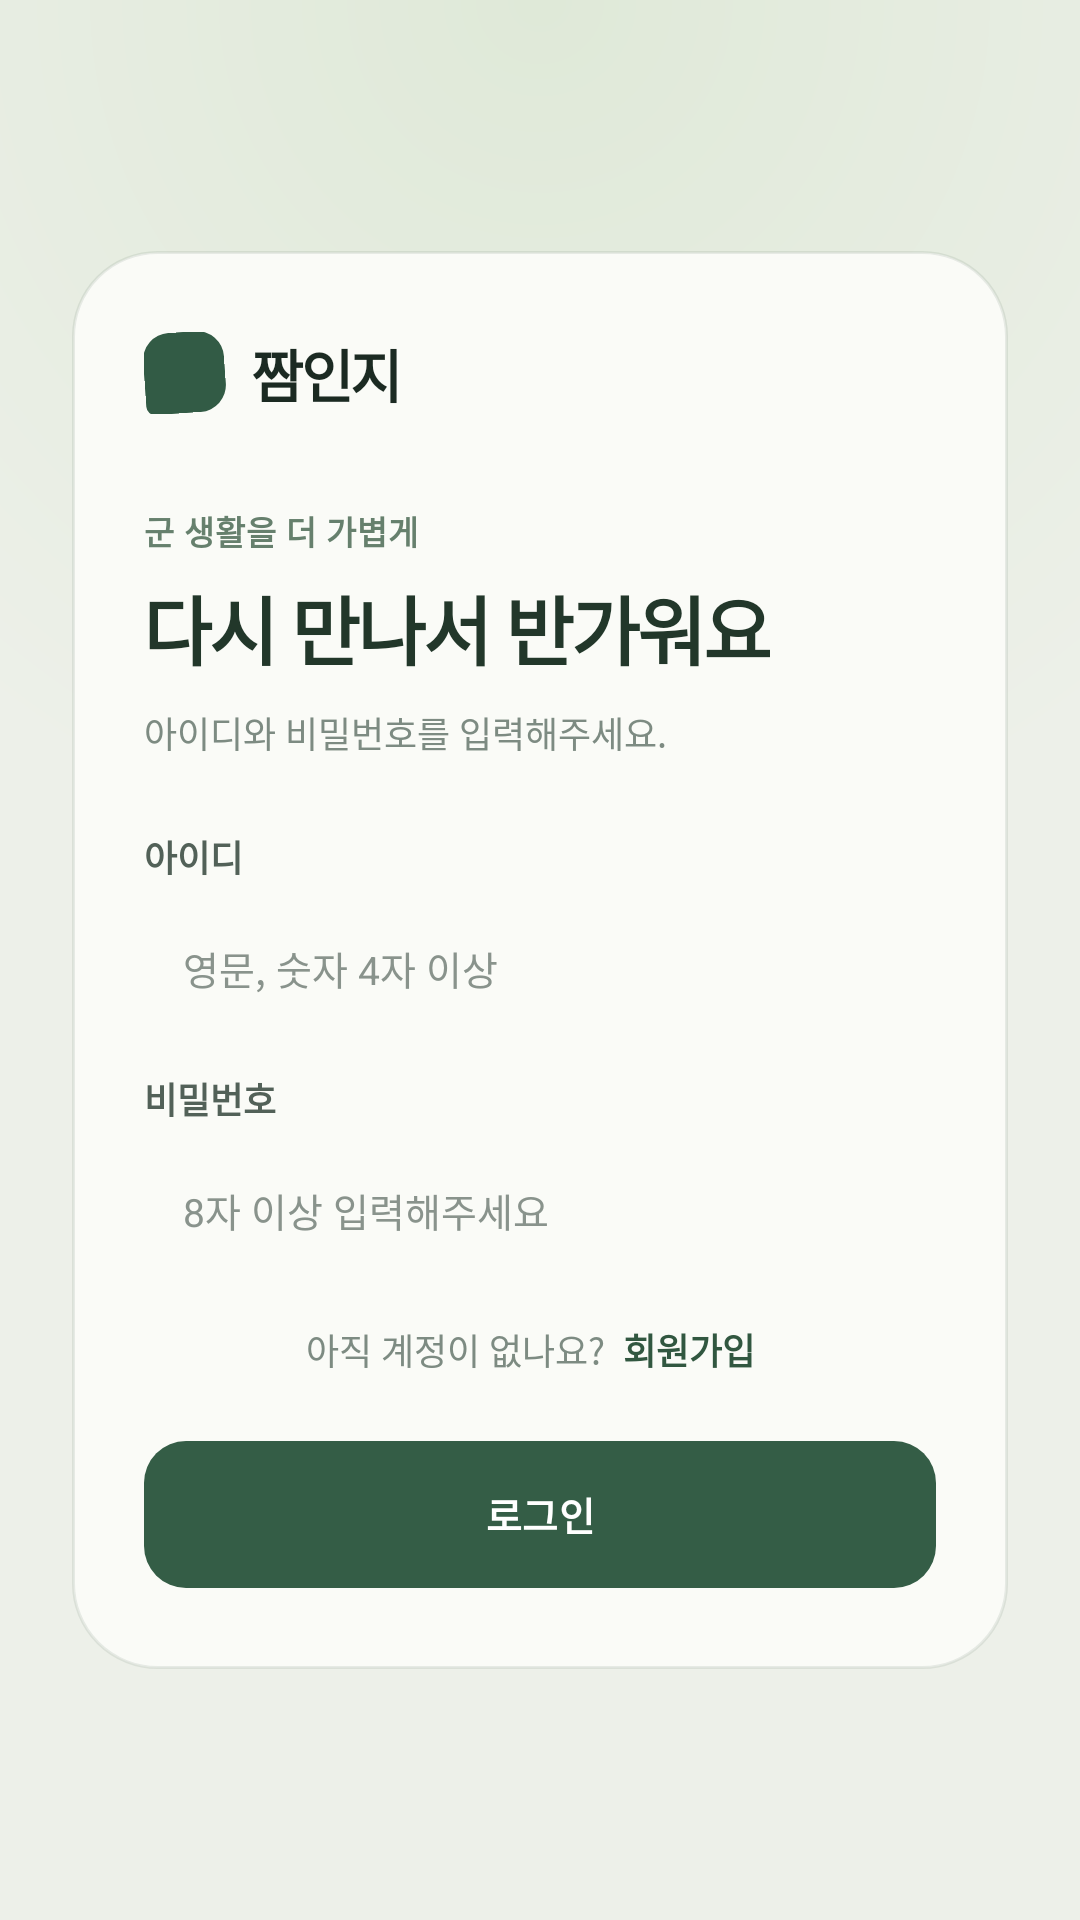

Reconstruct the res/layout file that produces this screen, plus the resources it refers to.
<!-- AndroidManifest.xml: application theme Theme.Jjamyechan -->
<!-- res/layout/activity_login.xml -->
<?xml version="1.0" encoding="utf-8"?>
<FrameLayout xmlns:android="http://schemas.android.com/apk/res/android"
    xmlns:tools="http://schemas.android.com/tools"
    android:id="@+id/main"
    android:layout_width="match_parent"
    android:layout_height="match_parent"
    android:background="@drawable/bg_auth_screen">

    
    <ScrollView
        android:layout_width="match_parent"
        android:layout_height="match_parent"
        android:fillViewport="true"
        android:scrollbars="none">

        <FrameLayout
            android:layout_width="match_parent"
            android:layout_height="wrap_content"
            android:padding="24dp">

            
            <LinearLayout
                android:id="@+id/card_auth"
                android:layout_width="match_parent"
                android:layout_height="wrap_content"
                android:layout_gravity="center"
                android:background="@drawable/bg_auth_card"
                android:elevation="6dp"
                android:orientation="vertical"
                android:paddingStart="24dp"
                android:paddingTop="27dp"
                android:paddingEnd="24dp"
                android:paddingBottom="27dp">

                
                <LinearLayout
                    android:layout_width="wrap_content"
                    android:layout_height="wrap_content"
                    android:gravity="center_vertical"
                    android:orientation="horizontal">

                    <FrameLayout
                        android:layout_width="27dp"
                        android:layout_height="27dp"
                        android:background="@drawable/bg_brand_mark"
                        android:rotation="-4">

                        <ImageView
                            android:layout_width="10dp"
                            android:layout_height="14dp"
                            android:layout_gravity="center"
                            android:importantForAccessibility="no"
                            android:rotation="35"
                            android:src="@drawable/ic_brand_mark_inner" />
                    </FrameLayout>

                    <TextView
                        style="@style/JjamText"
                        android:layout_width="wrap_content"
                        android:layout_height="wrap_content"
                        android:layout_marginStart="9dp"
                        android:letterSpacing="-0.04"
                        android:text="@string/app_name"
                        android:textSize="@dimen/text_brand"
                        android:textStyle="bold" />
                </LinearLayout>

                
                <TextView
                    style="@style/JjamText"
                    android:layout_width="wrap_content"
                    android:layout_height="wrap_content"
                    android:layout_marginTop="31dp"
                    android:letterSpacing="0.03"
                    android:text="@string/auth_kicker"
                    android:textColor="@color/auth_kicker"
                    android:textSize="@dimen/text_tiny"
                    android:textStyle="bold" />

                <TextView
                    style="@style/JjamText"
                    android:layout_width="wrap_content"
                    android:layout_height="wrap_content"
                    android:layout_marginTop="6dp"
                    android:letterSpacing="-0.04"
                    android:text="@string/auth_login_title"
                    android:textColor="@color/auth_title"
                    android:textSize="25sp"
                    android:textStyle="bold" />

                <TextView
                    style="@style/JjamText"
                    android:layout_width="wrap_content"
                    android:layout_height="wrap_content"
                    android:layout_marginTop="8dp"
                    android:layout_marginBottom="11dp"
                    android:lineSpacingMultiplier="1.4"
                    android:text="@string/auth_login_desc"
                    android:textColor="@color/auth_desc"
                    android:textSize="@dimen/text_caption" />

                
                <TextView
                    style="@style/AuthLabel"
                    android:text="@string/auth_label_username" />

                <EditText
                    android:id="@+id/et_username"
                    style="@style/JjamInput"
                    android:autofillHints="username"
                    android:hint="@string/auth_hint_username"
                    android:maxLength="32" />

                
                <TextView
                    style="@style/AuthLabel"
                    android:text="@string/auth_label_password" />

                <EditText
                    android:id="@+id/et_password"
                    style="@style/JjamInput"
                    android:autofillHints="password"
                    android:hint="@string/auth_hint_password"
                    android:inputType="textPassword" />

                
                <LinearLayout
                    android:layout_width="match_parent"
                    android:layout_height="wrap_content"
                    android:layout_marginTop="10dp"
                    android:gravity="center"
                    android:orientation="horizontal">

                    <TextView
                        style="@style/JjamText"
                        android:layout_width="wrap_content"
                        android:layout_height="wrap_content"
                        android:text="@string/auth_no_account"
                        android:textColor="@color/auth_desc"
                        android:textSize="@dimen/text_caption" />

                    
                    <TextView
                        android:id="@+id/btn_go_signup"
                        style="@style/JjamText"
                        android:layout_width="wrap_content"
                        android:layout_height="wrap_content"
                        android:background="?attr/selectableItemBackground"
                        android:clickable="true"
                        android:focusable="true"
                        android:padding="6dp"
                        android:text="@string/auth_go_signup"
                        android:textColor="@color/auth_link"
                        android:textSize="@dimen/text_caption"
                        android:textStyle="bold" />
                </LinearLayout>

                
                <TextView
                    android:id="@+id/tv_auth_error"
                    style="@style/JjamText"
                    android:layout_width="match_parent"
                    android:layout_height="wrap_content"
                    android:layout_marginTop="13dp"
                    android:background="@drawable/bg_auth_error"
                    android:padding="10dp"
                    android:text="@string/auth_error_login"
                    android:textColor="@color/auth_error_text"
                    android:textSize="@dimen/text_tiny"
                    android:visibility="gone"
                    tools:visibility="visible" />

                <com.google.android.material.button.MaterialButton
                    android:id="@+id/btn_login"
                    style="@style/JjamButton"
                    android:layout_width="match_parent"
                    android:layout_marginTop="16dp"
                    android:text="@string/auth_login" />
            </LinearLayout>
        </FrameLayout>
    </ScrollView>
</FrameLayout>
<!-- resources referenced by this layout -->
<resources>
  <color name="auth_desc">#FF7D8B82</color>
  <color name="auth_error_text">#FF994E42</color>
  <color name="auth_kicker">#FF66806D</color>
  <color name="auth_link">#FF315740</color>
  <color name="auth_title">#FF22372A</color>
  <dimen name="text_brand">19sp</dimen>
  <dimen name="text_caption">12sp</dimen>
  <dimen name="text_tiny">11sp</dimen>
  <!-- drawable bg_auth_card (drawable) -->
  <?xml version="1.0" encoding="utf-8"?>
  <shape xmlns:android="http://schemas.android.com/apk/res/android"
      android:shape="rectangle">
      <solid android:color="@color/auth_card_bg" />
      <stroke android:width="1dp" android:color="@color/auth_card_stroke" />
      <corners android:radius="28dp" />
  </shape>
  <!-- drawable bg_auth_error (drawable) -->
  <?xml version="1.0" encoding="utf-8"?>
  <shape xmlns:android="http://schemas.android.com/apk/res/android"
      android:shape="rectangle">
      <solid android:color="@color/auth_error_bg" />
      <corners android:radius="10dp" />
  </shape>
  <!-- drawable bg_auth_screen (drawable) -->
  <?xml version="1.0" encoding="utf-8"?>
  <shape xmlns:android="http://schemas.android.com/apk/res/android"
      android:shape="rectangle">
      <gradient
          android:type="radial"
          android:centerX="0.5"
          android:centerY="0"
          android:gradientRadius="300dp"
          android:startColor="@color/auth_glow"
          android:endColor="@color/auth_bg" />
  </shape>
  <!-- drawable bg_brand_mark (drawable) -->
  <?xml version="1.0" encoding="utf-8"?>
  <shape xmlns:android="http://schemas.android.com/apk/res/android"
      android:shape="rectangle">
      <solid android:color="@color/brand_mark" />
      <corners
          android:topLeftRadius="9dp"
          android:topRightRadius="9dp"
          android:bottomRightRadius="9dp"
          android:bottomLeftRadius="3dp" />
  </shape>
  <string name="app_name">짬인지</string>
  <string name="auth_error_login">아이디 또는 비밀번호를 확인해주세요.</string>
  <string name="auth_go_signup">회원가입</string>
  <string name="auth_hint_password">8자 이상 입력해주세요</string>
  <string name="auth_hint_username">영문, 숫자 4자 이상</string>
  <string name="auth_kicker">군 생활을 더 가볍게</string>
  <string name="auth_label_password">비밀번호</string>
  <string name="auth_label_username">아이디</string>
  <string name="auth_login">로그인</string>
  <string name="auth_login_desc">아이디와 비밀번호를 입력해주세요.</string>
  <string name="auth_login_title">다시 만나서 반가워요</string>
  <string name="auth_no_account">아직 계정이 없나요?</string>
  <style name="AuthLabel" parent="JjamText.FormLabel">
          <item name="android:layout_width">wrap_content</item>
          <item name="android:layout_height">wrap_content</item>
          <item name="android:layout_marginTop">13dp</item>
      </style>
  <style name="JjamText">
          <item name="android:textColor">@color/text_primary</item>
          <item name="android:includeFontPadding">false</item>
      </style>
  <style name="Theme.Jjamyechan" parent="Base.Theme.Jjamyechan" />
  <color name="auth_card_bg">#FFFAFBF7</color>
  <color name="auth_card_stroke">#1A365340</color>
  <color name="auth_error_bg">#FFF5E6E2</color>
  <color name="auth_glow">#FFDFE9D8</color>
  <color name="auth_bg">#FFEDF0E9</color>
  <color name="brand_mark">#FF325B45</color>
  <style name="JjamText.FormLabel">
          <item name="android:textSize">@dimen/text_caption</item>
          <item name="android:textStyle">bold</item>
          <item name="android:textColor">@color/form_label</item>
      </style>
  <color name="primary">#FF345D46</color>
  <color name="on_dark">#FFFFFFFF</color>
  <dimen name="text_body">13sp</dimen>
  <color name="input_text">#FF293E31</color>
  <color name="text_muted">#FF89938C</color>
  <color name="text_primary">#FF1B2A22</color>
  <style name="Base.Theme.Jjamyechan" parent="Theme.Material3.DayNight.NoActionBar">
          
          
          <item name="colorPrimary">@color/primary</item>
          <item name="colorOnPrimary">@color/on_dark</item>
      </style>
  <color name="form_label">#FF526158</color>
</resources>
